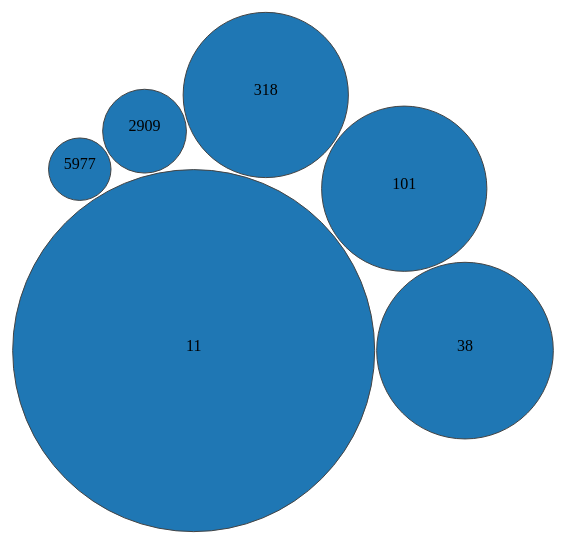
D3 v3 page, settled after 480 driven frames (8 s of simulated time); the page loaded 1 data file(s).


// ── test2.js
d3.csv("data/FearlessLeader_WithBoolean_1.csv", function(data) {
    console.log(data);
    var dataobj = { children: data };
    var pack = d3.layout.pack().padding(2).size([800,600]).sort(function(a,b) { return b.count - a.count; })
        .value(function(d) { return d.count; });
    //pack = pack.padding(2).size([800,600]).sort(function(a,b) { return b.count - a.count; });
    var nodes = pack.nodes(dataobj);
    nodes = nodes.filter(function(it) { return it.parent; });
    var color = d3.scale.category10();
    d3.select("svg")
        .selectAll("circle")
        //.data(nodes)
        //.enter()
        //.append("circle")
        //.attr("r",function(d){return d})
        //.attr("transform", function(d){return "translate("+d.x+","+d.y+")";})// 建立 circle 的 Selection
        .data(nodes)                         // 綁定 selection 與資料
        .enter()                             // 對於任何沒被對應而落單的資料 ...
        .append("circle")                    // 新增一個 circle 標籤
        .attr({
            cx: function(it) { return it.x; }, // 用 x,y 當圓心
            cy: function(it) { return it.y; },
            r : function(it) { return it.r; }, // 用 r 當半徑
            fill: function(it) { return color(it.status); },
            stroke: "#444",                    // 邊框畫深灰色
        });

    d3.select("svg").selectAll("text").data(nodes).enter()
        .append("text")
        .attr({
            x: function(it) { return it.x; },
            y: function(it) { return it.y; },
            "text-anchor": "middle",                    // 文字水平置中
        }).text(function(it)  { return (it.count>0?it.id:""); }); // 設定文字為國名

});/**
 * Created by RickyLo on 1/12/2015.
 */


### data: data/FearlessLeader_WithBoolean_1.csv
id, status, count
11, true, 168
38, true, 40
101, true, 35
318, true, 35
2909, true, 9
5977, true, 5